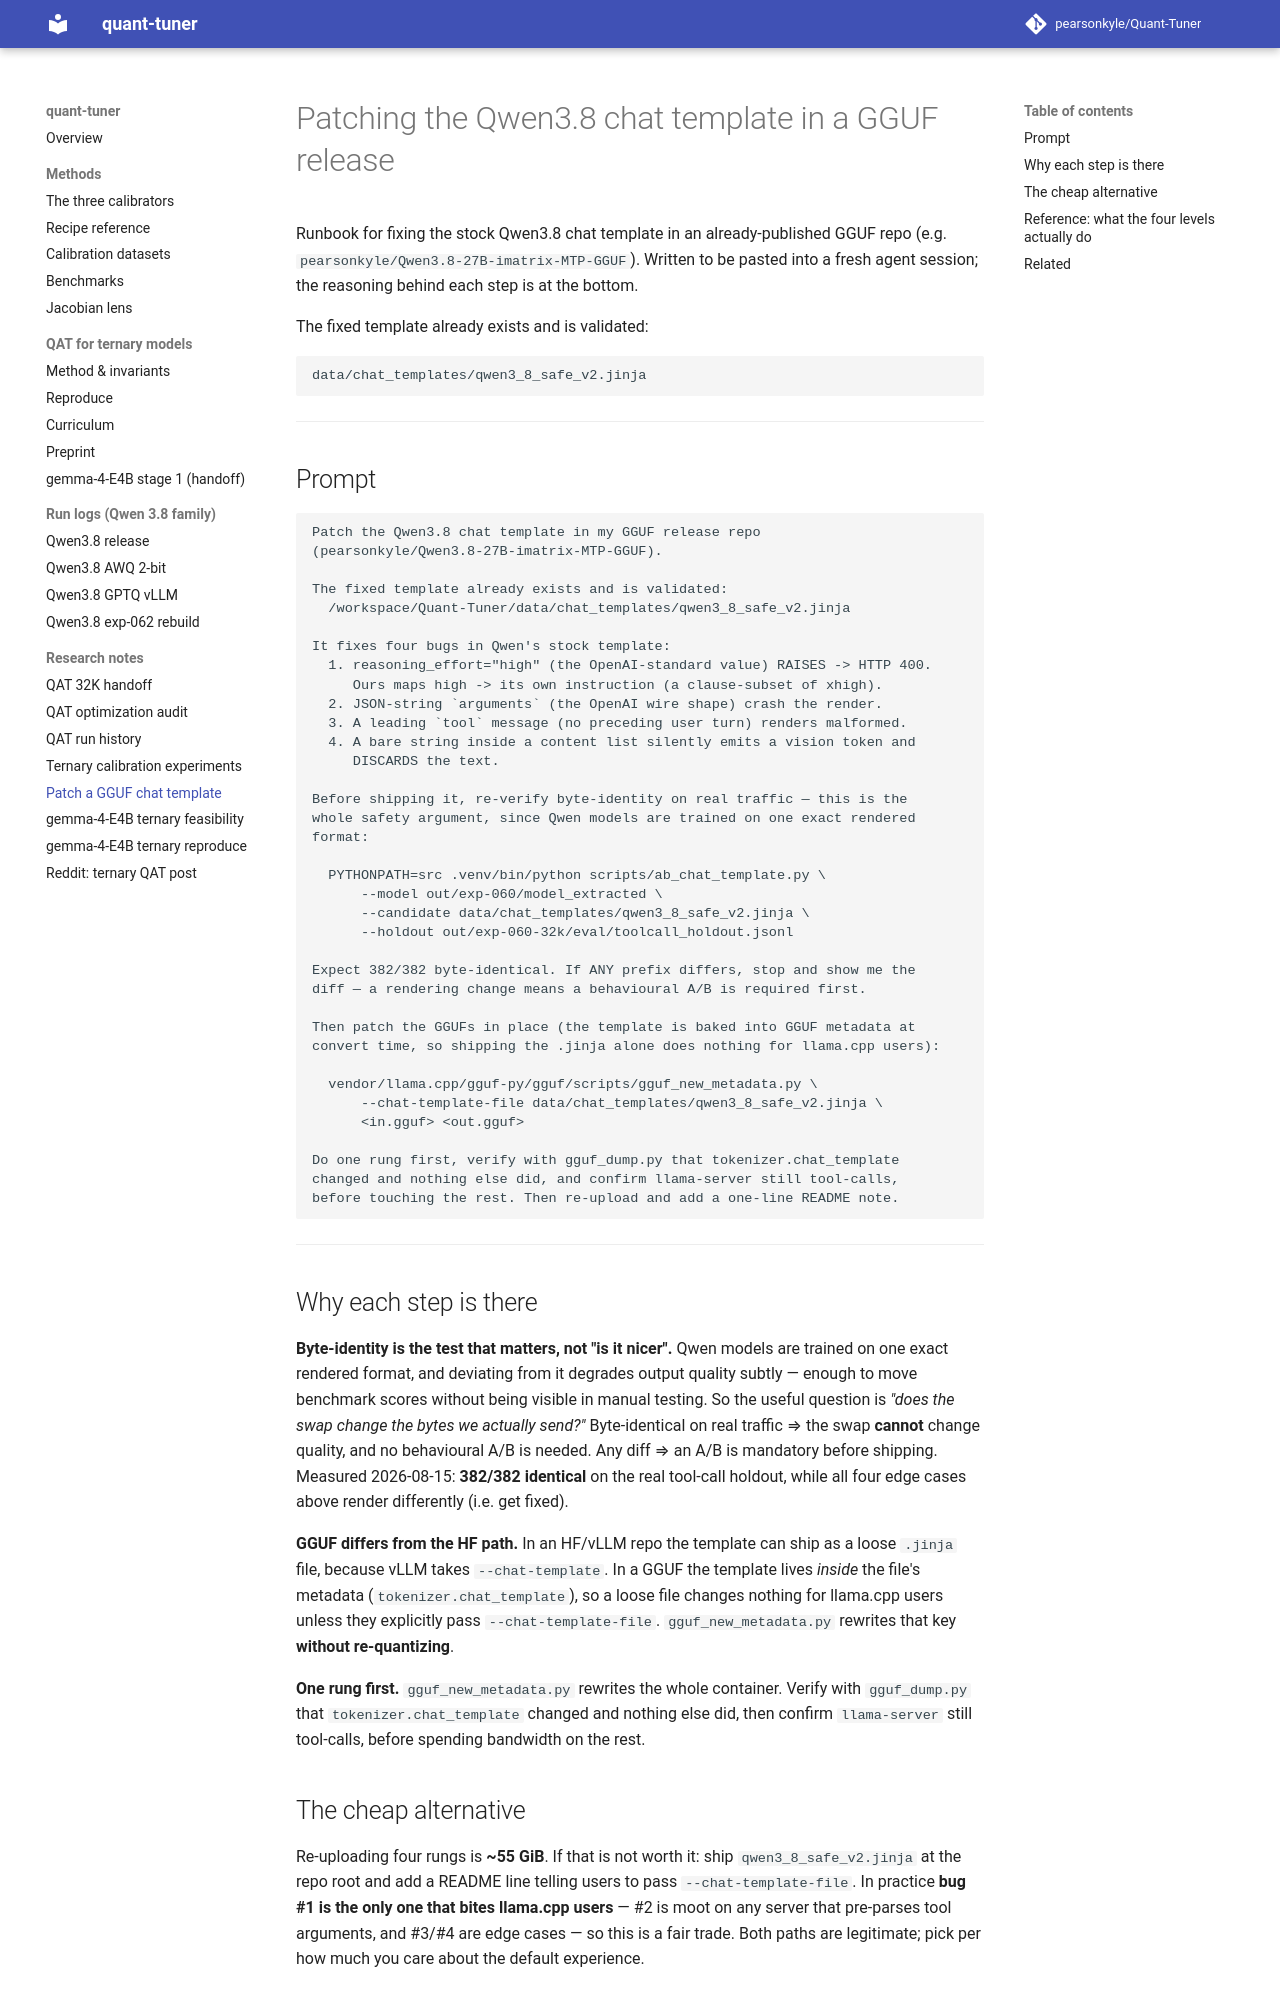

repository: pearsonkyle/Quant-Tuner · page: patch_gguf_chat_template/index.html · generator: mkdocs

# Patching the Qwen3.8 chat template in a GGUF release

Runbook for fixing the stock Qwen3.8 chat template in an already-published GGUF repo
(e.g. `pearsonkyle/Qwen3.8-27B-imatrix-MTP-GGUF`). Written to be pasted into a fresh
agent session; the reasoning behind each step is at the bottom.

The fixed template already exists and is validated:

```
data/chat_templates/qwen3_8_safe_v2.jinja
```

---

## Prompt

```
Patch the Qwen3.8 chat template in my GGUF release repo
(pearsonkyle/Qwen3.8-27B-imatrix-MTP-GGUF).

The fixed template already exists and is validated:
  /workspace/Quant-Tuner/data/chat_templates/qwen3_8_safe_v2.jinja

It fixes four bugs in Qwen's stock template:
  1. reasoning_effort="high" (the OpenAI-standard value) RAISES -> HTTP 400.
     Ours maps high -> its own instruction (a clause-subset of xhigh).
  2. JSON-string `arguments` (the OpenAI wire shape) crash the render.
  3. A leading `tool` message (no preceding user turn) renders malformed.
  4. A bare string inside a content list silently emits a vision token and
     DISCARDS the text.

Before shipping it, re-verify byte-identity on real traffic — this is the
whole safety argument, since Qwen models are trained on one exact rendered
format:

  PYTHONPATH=src .venv/bin/python scripts/ab_chat_template.py \
      --model out/exp-060/model_extracted \
      --candidate data/chat_templates/qwen3_8_safe_v2.jinja \
      --holdout out/exp-060-32k/eval/toolcall_holdout.jsonl

Expect 382/382 byte-identical. If ANY prefix differs, stop and show me the
diff — a rendering change means a behavioural A/B is required first.

Then patch the GGUFs in place (the template is baked into GGUF metadata at
convert time, so shipping the .jinja alone does nothing for llama.cpp users):

  vendor/llama.cpp/gguf-py/gguf/scripts/gguf_new_metadata.py \
      --chat-template-file data/chat_templates/qwen3_8_safe_v2.jinja \
      <in.gguf> <out.gguf>

Do one rung first, verify with gguf_dump.py that tokenizer.chat_template
changed and nothing else did, and confirm llama-server still tool-calls,
before touching the rest. Then re-upload and add a one-line README note.
```

---

## Why each step is there

**Byte-identity is the test that matters, not "is it nicer".** Qwen models are trained on
one exact rendered format, and deviating from it degrades output quality subtly — enough
to move benchmark scores without being visible in manual testing. So the useful question
is *"does the swap change the bytes we actually send?"* Byte-identical on real traffic
⇒ the swap **cannot** change quality, and no behavioural A/B is needed. Any diff ⇒ an A/B
is mandatory before shipping. Measured 2026-08-15: **382/382 identical** on the real
tool-call holdout, while all four edge cases above render differently (i.e. get fixed).

**GGUF differs from the HF path.** In an HF/vLLM repo the template can ship as a loose
`.jinja` file, because vLLM takes `--chat-template`. In a GGUF the template lives *inside*
the file's metadata (`tokenizer.chat_template`), so a loose file changes nothing for
llama.cpp users unless they explicitly pass `--chat-template-file`.
`gguf_new_metadata.py` rewrites that key **without re-quantizing**.

**One rung first.** `gguf_new_metadata.py` rewrites the whole container. Verify with
`gguf_dump.py` that `tokenizer.chat_template` changed and nothing else did, then confirm
`llama-server` still tool-calls, before spending bandwidth on the rest.
